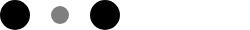
t = 0.00 s
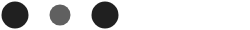
t = 0.10 s
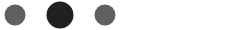
t = 0.30 s
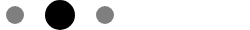
t = 0.40 s
t = 0.50 s: frame unchanged from t = 0.30 s, image omitted
t = 0.70 s: frame unchanged from t = 0.10 s, image omitted

The animated SVG that drew these frames (rendered in a browser with its animation timeline set to each time). Animation: 6 SMIL elements (animate=6); one cycle of 0.80 s, repeats indefinitely.

<svg xmlns="http://www.w3.org/2000/svg" width="250" height="30" fill="#000"><circle cx="15" cy="15" r="15"><animate attributeName="r" begin="0s" calcMode="linear" dur="0.8s" from="15" repeatCount="indefinite" to="15" values="15;9;15"/><animate attributeName="fill-opacity" begin="0s" calcMode="linear" dur="0.8s" from="1" repeatCount="indefinite" to="1" values="1;.5;1"/></circle><circle cx="60" cy="15" r="9" fill-opacity=".3"><animate attributeName="r" begin="0s" calcMode="linear" dur="0.8s" from="9" repeatCount="indefinite" to="9" values="9;15;9"/><animate attributeName="fill-opacity" begin="0s" calcMode="linear" dur="0.8s" from=".5" repeatCount="indefinite" to=".5" values=".5;1;.5"/></circle><circle cx="105" cy="15" r="15"><animate attributeName="r" begin="0s" calcMode="linear" dur="0.8s" from="15" repeatCount="indefinite" to="15" values="15;9;15"/><animate attributeName="fill-opacity" begin="0s" calcMode="linear" dur="0.8s" from="1" repeatCount="indefinite" to="1" values="1;.5;1"/></circle></svg>
